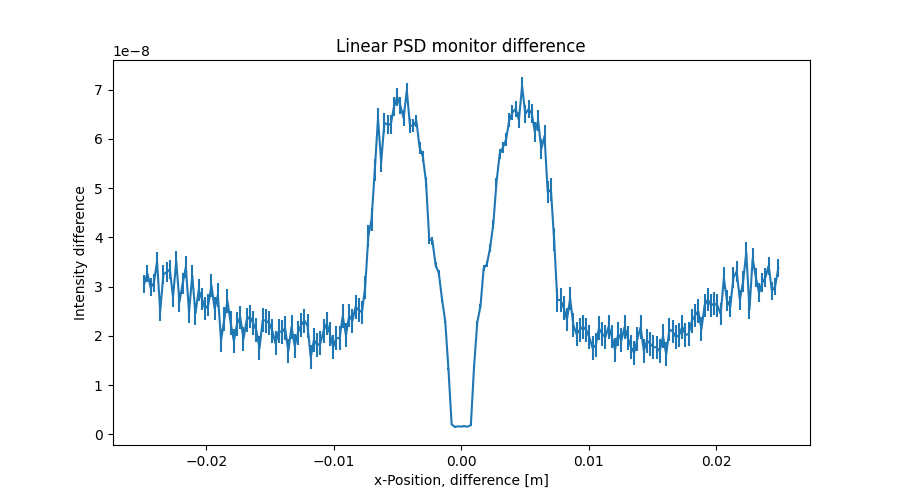

Source data for this figure (header and first rows):
x_axis, Intensity, Error
-2.487437186000000106e-02, 3.050877837999999793e-08, 1.748446037999999944e-09
-2.462311558000000039e-02, 3.266244618000000185e-08, 1.783948143999999991e-09
-2.437185929999999973e-02, 2.981103049000000134e-08, 1.818504748000000054e-09
-2.412060301999999906e-02, 3.066061510999999863e-08, 1.850524918000000045e-09
-2.386934673000000104e-02, 3.507111502999999830e-08, 1.884518049000000079e-09
-2.361809045000000037e-02, 2.499413490999999851e-08, 1.915507592999999985e-09
-2.336683416999999971e-02, 3.248266702999999802e-08, 1.944100886999999937e-09
-2.311557788999999905e-02, 3.291669708000000093e-08, 1.975334527000000130e-09
-2.286432160999999838e-02, 3.347497901999999991e-08, 2.006719910000000089e-09
-2.261306533000000119e-02, 2.787663732000000027e-08, 2.036282665999999844e-09
-2.236180905000000052e-02, 3.516889418000000180e-08, 2.066374870000000156e-09
-2.211055275999999903e-02, 2.688551857000000089e-08, 2.094610069000000026e-09
-2.185929647999999836e-02, 3.053757414000000277e-08, 2.118833983000000199e-09
-2.160804020000000117e-02, 3.397136865999999766e-08, 2.146995470000000013e-09
-2.135678392000000050e-02, 2.479708094000000062e-08, 2.172053098000000029e-09
-2.110552763999999984e-02, 3.226164939999999872e-08, 2.195943824000000003e-09
-2.085427135999999917e-02, 2.448656186999999930e-08, 2.219659542000000074e-09
-2.060301507999999851e-02, 2.925811565000000097e-08, 2.240853396999999986e-09
-2.035175879000000049e-02, 2.753299374000000142e-08, 2.263774048999999829e-09
-2.010050250999999982e-02, 2.551987250999999845e-08, 2.283357601000000069e-09
-1.984924622999999916e-02, 2.626700529000000141e-08, 2.301307774999999898e-09
-1.959798994999999849e-02, 3.020898045000000060e-08, 2.322337913000000098e-09
-1.934673367000000130e-02, 2.548174511999999896e-08, 2.342043181000000160e-09
-1.909547739000000063e-02, 2.829268818999999901e-08, 2.360522171999999866e-09
-1.884422110999999997e-02, 1.903798292999999884e-08, 2.375279570000000040e-09
-1.859296481999999848e-02, 2.336183722999999991e-08, 2.386177061000000003e-09
-1.834170854000000128e-02, 2.706864316999999997e-08, 2.400362894999999942e-09
-1.809045226000000062e-02, 2.255914124999999990e-08, 2.411524186000000038e-09
-1.783919597999999995e-02, 1.895978217999999943e-08, 2.417278015000000102e-09
-1.758793969999999929e-02, 2.245330234000000071e-08, 2.421812036000000151e-09
-1.733668341999999862e-02, 2.371967428000000071e-08, 2.424130926000000013e-09
-1.708542714000000143e-02, 1.935021465999999917e-08, 2.423868070999999850e-09
-1.683417084999999994e-02, 2.319080071999999968e-08, 2.423816414000000126e-09
-1.658291456999999927e-02, 2.391578812000000050e-08, 2.425656521000000029e-09
-1.633165828999999861e-02, 2.256149440000000142e-08, 2.425303794999999938e-09
-1.608040201000000141e-02, 2.113630062999999919e-08, 2.422995053999999854e-09
-1.582914573000000075e-02, 1.748640714000000029e-08, 2.421744987000000020e-09
-1.557788945000000008e-02, 2.315023813000000147e-08, 2.424495701000000074e-09
-1.532663316999999942e-02, 2.307684994999999976e-08, 2.425032741999999941e-09
-1.507537687999999966e-02, 2.262403980999999892e-08, 2.424441204999999841e-09
-1.482412060000000073e-02, 2.104073067000000028e-08, 2.425309166999999963e-09
-1.457286432000000007e-02, 1.845296198000000131e-08, 2.423431416000000120e-09
-1.432160803999999940e-02, 2.095631090999999887e-08, 2.422412689000000163e-09
-1.407035176000000047e-02, 2.074804865000000135e-08, 2.424612047000000170e-09
-1.381909547999999981e-02, 2.153655618000000069e-08, 2.425191537000000185e-09
-1.356783919999999914e-02, 1.685061561999999938e-08, 2.424898525999999856e-09
-1.331658290999999938e-02, 2.181175524999999927e-08, 2.424341227999999934e-09
-1.306532663000000045e-02, 1.795399056999999898e-08, 2.421106607000000092e-09
-1.281407034999999979e-02, 2.060573635999999870e-08, 2.421429901000000099e-09
-1.256281407000000086e-02, 2.216966298000000142e-08, 2.423721533000000006e-09
-1.231155779000000020e-02, 2.308706393000000023e-08, 2.426226663999999993e-09
-1.206030150999999953e-02, 2.203463420999999915e-08, 2.426471762000000071e-09
-1.180904523000000060e-02, 1.560496595000000133e-08, 2.424569737999999819e-09
-1.155778894000000084e-02, 1.916054033999999871e-08, 2.423750134000000173e-09
-1.130653266000000018e-02, 1.808548235000000021e-08, 2.425272258000000092e-09
-1.105527637999999951e-02, 1.844404101000000091e-08, 2.426346578999999920e-09
-1.080402010000000058e-02, 2.097417605000000044e-08, 2.424560510000000153e-09
-1.055276381999999992e-02, 2.249396036000000072e-08, 2.424252068999999951e-09
-1.030150753999999926e-02, 2.035543703999999898e-08, 2.424496600999999947e-09
-1.005025126000000033e-02, 1.769716211999999965e-08, 2.424462306000000099e-09
... 139 more rows
